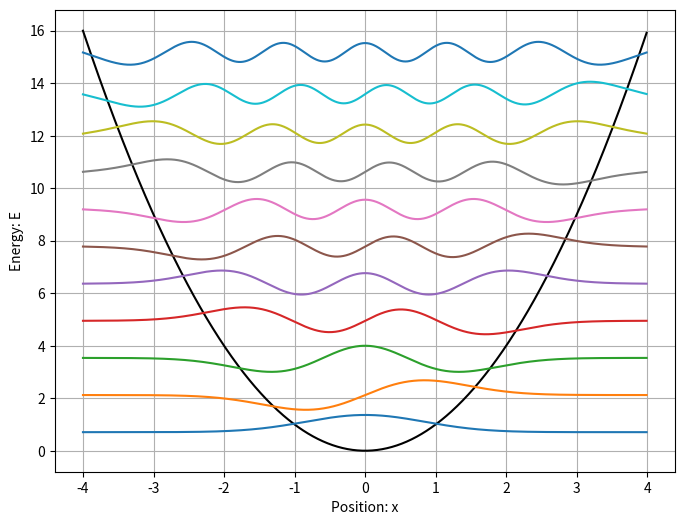

Write the Python code that produced this figure.
import numpy as np
import matplotlib.pyplot as plt

hbar = 1
m = 1

# the adjustable width of the well, that determines the potential range
a = 8

# the x axis range
step = 0.01
x = np.arange(-a/2, a/2, step)
n = len(x)

# the potential function
V = x**2

# represents the double derivative as a matrix using finite difference method
mdd = 1/(step**2) * (np.diag(np.ones(n-1), k=-1)
                     - 2 * np.diag(np.ones(n))
                     + np.diag(np.ones(n-1), k=1))

# sets up the hamiltonian as a matrix, and computes its eigenstuff
H = -(hbar**2)/(2.0 * m) * mdd + np.diag(V)
E, psi_t = np.linalg.eigh(H)
psi = np.transpose(psi_t)

# plotting the eigenfunctions and printing the eigenvalues
fig, ax = plt.subplots(figsize=(8,6))
ax.plot(x, V, color='k')
print('Energies of the bound states:')
for i in range(len(E)):
    if(E[i] < max(V)):
        print('E%s = %.2f' %(i, E[i]))
        ax.plot(x, E[i] + 8*psi[i])
ax.grid()
ax.set_xlabel('Position: x')
ax.set_ylabel('Energy: E')
plt.show()
